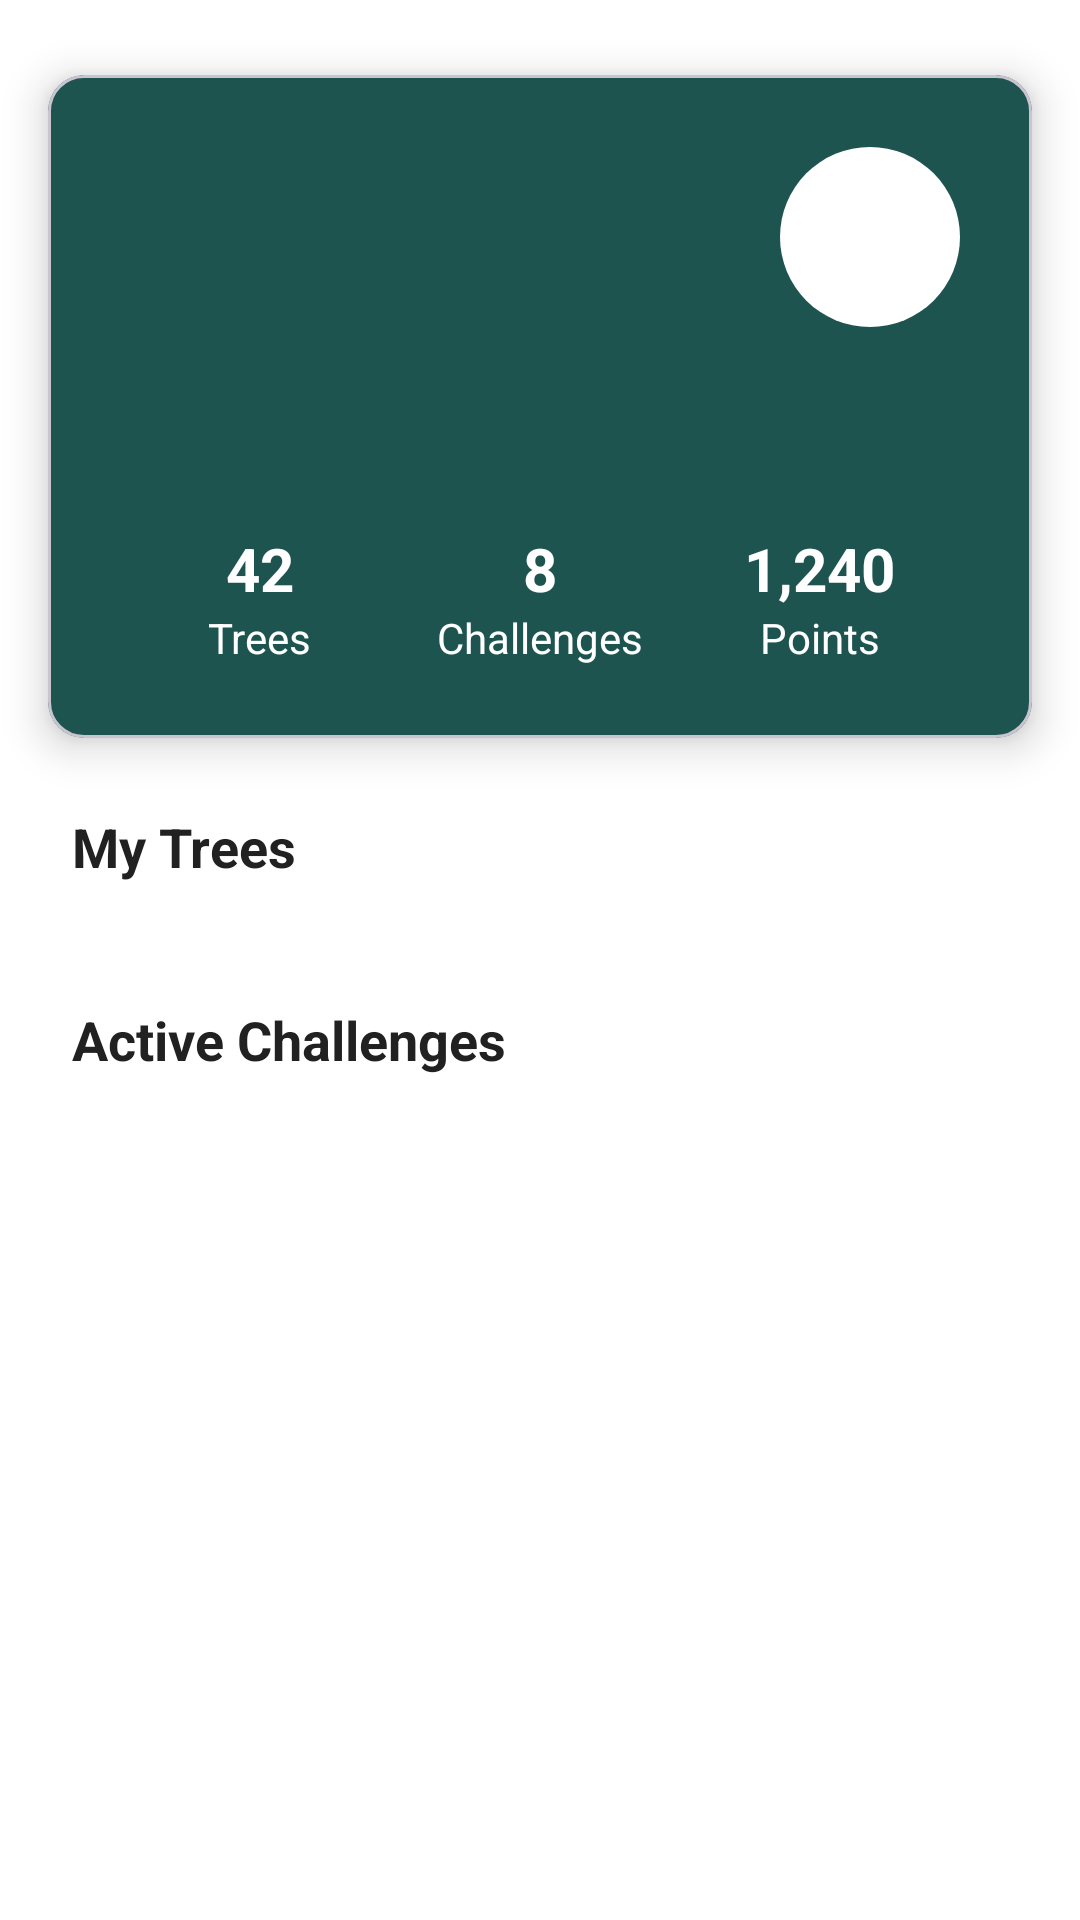

Write the Android layout XML for this screen, with the resource values it uses.
<!-- AndroidManifest.xml: application theme Theme.AMADAPP -->
<!-- res/layout/fragment_user_dashboard.xml -->
<?xml version="1.0" encoding="utf-8"?>
<androidx.core.widget.NestedScrollView xmlns:android="http://schemas.android.com/apk/res/android"
    xmlns:app="http://schemas.android.com/apk/res-auto"
    xmlns:tools="http://schemas.android.com/tools"
    android:layout_width="match_parent"
    android:layout_height="match_parent"
    android:fillViewport="true"
    android:background="@color/white">

    <androidx.constraintlayout.widget.ConstraintLayout
        android:layout_width="match_parent"
        android:layout_height="wrap_content"
        android:paddingBottom="24dp">

        
        <com.google.android.material.card.MaterialCardView
            android:id="@+id/profileHeaderCard"
            android:layout_width="0dp"
            android:layout_height="wrap_content"
            app:cardBackgroundColor="@color/green"
            android:layout_marginTop="25dp"
            android:layout_marginBottom="16dp"
            android:layout_marginStart="16dp"
            android:layout_marginEnd="16dp"
            app:cardElevation="8dp"
            app:layout_constraintEnd_toEndOf="parent"
            app:layout_constraintStart_toStartOf="parent"
            app:layout_constraintTop_toTopOf="parent"
            app:shapeAppearanceOverlay="@style/Widget.App.CardView.RoundedBottom">

            <androidx.constraintlayout.widget.ConstraintLayout
                android:layout_width="match_parent"
                android:layout_height="wrap_content"
                android:padding="24dp">

                <LinearLayout
                    android:id="@+id/head_layout"
                    android:layout_width="match_parent"
                    android:layout_height="wrap_content"
                    android:orientation="horizontal"
                    app:layout_constraintEnd_toEndOf="parent"
                    app:layout_constraintStart_toStartOf="parent"
                    app:layout_constraintTop_toTopOf="parent">
                    
                    <TextView
                        android:id="@+id/welcome_txt"
                        android:layout_width="wrap_content"
                        android:layout_height="wrap_content"
                        android:layout_marginEnd="16dp"
                        android:textColor="@color/white"
                        android:textSize="24sp"
                        android:layout_weight="1"
                        android:layout_gravity="center"
                        android:textStyle="bold"
                        app:layout_constraintEnd_toStartOf="@id/profileImage"
                        app:layout_constraintStart_toStartOf="parent"
                        app:layout_constraintTop_toTopOf="parent"
                        tools:text="Welcome, Rema " />

                    <ImageView
                        android:id="@+id/profileImage"
                        android:layout_width="60dp"
                        android:layout_height="60dp"
                        android:background="@drawable/circle_background_white"
                        android:contentDescription="@string/profile_picture"
                        android:padding="12dp"
                        android:gravity="end"
                        android:layout_gravity="end"
                        android:src="@drawable/ic_person"
                        app:layout_constraintEnd_toEndOf="parent"
                        app:layout_constraintTop_toTopOf="parent"
                        app:tint="@color/green" />
                </LinearLayout>
                
                <LinearLayout
                    android:id="@+id/statsLayout"
                    android:layout_width="0dp"
                    android:layout_height="wrap_content"
                    android:layout_marginTop="35dp"
                    android:baselineAligned="false"
                    android:orientation="horizontal"
                    app:layout_constraintEnd_toEndOf="parent"
                    app:layout_constraintStart_toStartOf="parent"
                    app:layout_constraintTop_toBottomOf="@id/head_layout">

                    
                    <LinearLayout
                        android:layout_width="0dp"
                        android:layout_height="wrap_content"
                        android:layout_weight="1"
                        android:gravity="center"
                        android:orientation="vertical">
                        <ImageView
                            android:layout_width="32dp"
                            android:layout_height="32dp"
                            android:src="@drawable/tree"
                            app:tint="@color/white"
                            android:contentDescription="@string/stat_icon"/>
                        <TextView
                            android:id="@+id/treesCountText"
                            android:layout_width="wrap_content"
                            android:layout_height="wrap_content"
                            android:text="42"
                            android:textColor="@color/white"
                            android:textSize="20sp"
                            android:textStyle="bold"/>
                        <TextView
                            android:layout_width="wrap_content"
                            android:layout_height="wrap_content"
                            android:text="@string/trees"
                            android:textColor="@color/white"
                            android:textSize="14sp"/>
                    </LinearLayout>

                    
                    <LinearLayout
                        android:layout_width="0dp"
                        android:layout_height="wrap_content"
                        android:layout_weight="1"
                        android:gravity="center"
                        android:orientation="vertical">
                        <ImageView
                            android:layout_width="32dp"
                            android:layout_height="32dp"
                            android:src="@drawable/trophy"
                            app:tint="@color/white"
                            android:contentDescription="@string/stat_icon"/>
                        <TextView
                            android:id="@+id/challengesCountText"
                            android:layout_width="wrap_content"
                            android:layout_height="wrap_content"
                            android:text="8"
                            android:textColor="@color/white"
                            android:textSize="20sp"
                            android:textStyle="bold"/>
                        <TextView
                            android:layout_width="wrap_content"
                            android:layout_height="wrap_content"
                            android:text="@string/challenges"
                            android:textColor="@color/white"
                            android:textSize="14sp"/>
                    </LinearLayout>

                    
                    <LinearLayout
                        android:layout_width="0dp"
                        android:layout_height="wrap_content"
                        android:layout_weight="1"
                        android:gravity="center"
                        android:orientation="vertical">
                        <ImageView
                            android:layout_width="32dp"
                            android:layout_height="32dp"
                            android:src="@drawable/star"
                            app:tint="@color/white"
                            android:contentDescription="@string/stat_icon"/>
                        <TextView
                            android:id="@+id/pointsCountText"
                            android:layout_width="wrap_content"
                            android:layout_height="wrap_content"
                            android:text="1,240"
                            android:textColor="@color/white"
                            android:textSize="20sp"
                            android:textStyle="bold"/>
                        <TextView
                            android:layout_width="wrap_content"
                            android:layout_height="wrap_content"
                            android:text="@string/points"
                            android:textColor="@color/white"
                            android:textSize="14sp"/>
                    </LinearLayout>
                </LinearLayout>
            </androidx.constraintlayout.widget.ConstraintLayout>
        </com.google.android.material.card.MaterialCardView>

        
        <TextView
            android:id="@+id/myTreesTitle"
            style="@style/SectionTitle"
            android:text="@string/my_trees"
            app:layout_constraintStart_toStartOf="parent"
            app:layout_constraintTop_toBottomOf="@id/profileHeaderCard" />

        
        <androidx.recyclerview.widget.RecyclerView
            android:id="@+id/myTreesRecyclerView"
            android:layout_width="0dp"
            android:layout_height="wrap_content"
            android:layout_marginTop="16dp"
            android:clipToPadding="false"
            android:orientation="horizontal"
            android:paddingStart="24dp"
            android:paddingEnd="24dp"
            app:layoutManager="androidx.recyclerview.widget.LinearLayoutManager"
            app:layout_constraintEnd_toEndOf="parent"
            app:layout_constraintStart_toStartOf="parent"
            app:layout_constraintTop_toBottomOf="@id/myTreesTitle"
            tools:itemCount="3"
            tools:listitem="@layout/item_tree_user" />


        
        <TextView
            android:id="@+id/activeChallengesTitle"
            style="@style/SectionTitle"
            android:text="@string/active_challenges"
            app:layout_constraintStart_toStartOf="parent"
            app:layout_constraintTop_toBottomOf="@id/myTreesRecyclerView" />

        
        <androidx.recyclerview.widget.RecyclerView
            android:id="@+id/activeChallengesRecyclerView"
            android:layout_width="0dp"
            android:layout_height="wrap_content"
            android:layout_marginTop="16dp"
            android:nestedScrollingEnabled="false"
            app:layoutManager="androidx.recyclerview.widget.LinearLayoutManager"
            app:layout_constraintEnd_toEndOf="parent"
            app:layout_constraintStart_toStartOf="parent"
            app:layout_constraintTop_toBottomOf="@id/activeChallengesTitle"
            tools:itemCount="2"
            tools:listitem="@layout/item_challenge" />

    </androidx.constraintlayout.widget.ConstraintLayout>
</androidx.core.widget.NestedScrollView>
<!-- res/layout/item_tree_user.xml (included above) -->
<?xml version="1.0" encoding="utf-8"?>
<com.google.android.material.card.MaterialCardView xmlns:android="http://schemas.android.com/apk/res/android"
    xmlns:app="http://schemas.android.com/apk/res-auto"
    android:layout_width="140dp"
    android:layout_height="140dp"
    android:layout_marginEnd="16dp"
    app:cardCornerRadius="16dp"
    app:cardElevation="4dp">

    <androidx.constraintlayout.widget.ConstraintLayout
        android:layout_width="match_parent"
        android:layout_height="match_parent">

        <ImageView
            android:id="@+id/tree_image"
            android:layout_width="0dp"
            android:layout_height="0dp"
            android:scaleType="centerCrop"
            android:src="@drawable/tree_img"
            app:layout_constraintBottom_toBottomOf="parent"
            app:layout_constraintEnd_toEndOf="parent"
            app:layout_constraintStart_toStartOf="parent"
            app:layout_constraintTop_toTopOf="parent"
             />

        <View
            android:layout_width="0dp"
            android:layout_height="0dp"
            android:background="#FFFFFF"
            android:alpha="0.6"
            app:layout_constraintBottom_toBottomOf="parent"
            app:layout_constraintEnd_toEndOf="parent"
            app:layout_constraintStart_toStartOf="parent"
            app:layout_constraintTop_toTopOf="parent"/>

        <TextView
            android:id="@+id/tree_name"
            android:layout_width="wrap_content"
            android:layout_height="wrap_content"
            android:layout_marginStart="8dp"
            android:layout_marginBottom="4dp"
            android:text="slider"
            android:textColor="@color/green"
            android:textStyle="bold"
            app:layout_constraintBottom_toTopOf="@id/tree_type"
            app:layout_constraintStart_toStartOf="parent" />

        <TextView
            android:id="@+id/tree_type"
            android:layout_width="wrap_content"
            android:layout_height="wrap_content"
            android:layout_marginStart="8dp"
            android:layout_marginBottom="8dp"
            android:text="type"
            android:textColor="@color/green"
            android:textSize="12sp"
            app:layout_constraintBottom_toBottomOf="parent"
            app:layout_constraintStart_toStartOf="parent" />

    </androidx.constraintlayout.widget.ConstraintLayout>
</com.google.android.material.card.MaterialCardView>
<!-- res/layout/item_challenge.xml (included above) -->
<?xml version="1.0" encoding="utf-8"?>
<com.google.android.material.card.MaterialCardView xmlns:android="http://schemas.android.com/apk/res/android"
    xmlns:app="http://schemas.android.com/apk/res-auto"
    android:layout_width="match_parent"
    android:layout_height="wrap_content"
    android:layout_marginStart="16dp"
    android:layout_marginEnd="16dp"
    android:layout_marginBottom="16dp"
    android:backgroundTint="@color/white"
    app:cardCornerRadius="16dp"
    app:cardElevation="4dp"
    app:strokeColor="@color/input_background"
    app:strokeWidth="1dp">

    <LinearLayout
        android:layout_width="match_parent"
        android:layout_height="wrap_content"
        android:orientation="vertical"
        android:padding="16dp">

        <TextView
            android:id="@+id/challenge_title"
            android:layout_width="wrap_content"
            android:layout_height="wrap_content"
            android:text="@string/placeholder_challenge_title"
            android:textColor="@color/green"
            android:textSize="16sp"
            android:textStyle="bold" />

        <TextView
            android:id="@+id/challenge_description"
            android:layout_width="wrap_content"
            android:layout_height="wrap_content"
            android:text="@string/placeholder_challenge_desc"
            android:textColor="@color/text_secondary"
            android:justificationMode="inter_word"
            android:layout_marginTop="4dp" />
        
        <TextView
            android:id="@+id/challenge_status"
            android:layout_width="wrap_content"
            android:layout_height="wrap_content"
            android:text="Status"
            android:textSize="12sp"
            android:textStyle="bold"
            android:layout_marginTop="4dp"/>
        
        <TextView
            android:id="@+id/challenge_time_remaining"
            android:layout_width="wrap_content"
            android:layout_height="wrap_content"
            android:text="Loading duration..."
            android:textColor="#D32F2F"
            android:textSize="12sp"
            android:textStyle="italic"
            android:layout_marginTop="8dp" />



        <ProgressBar
            android:id="@+id/challenge_progress"
            style="?android:attr/progressBarStyleHorizontal"
            android:layout_width="match_parent"
            android:layout_height="wrap_content"
            android:layout_marginTop="12dp"
            android:progress="60"
            android:progressTint="@color/second_green" />
    </LinearLayout>
</com.google.android.material.card.MaterialCardView>
<!-- resources referenced by this layout -->
<resources>
  <color name="green">#1D5450</color>
  <color name="input_background">#33FFFFFF</color>
  <color name="second_green">#248680</color>
  <color name="text_secondary">#757575</color>
  <color name="white">#FFFFFFFF</color>
  <!-- drawable circle_background_white (drawable) -->
  <?xml version="1.0" encoding="utf-8"?>
  <shape xmlns:android="http://schemas.android.com/apk/res/android"
      android:shape="oval">
      <solid android:color="@color/white" />
  </shape>
  <string name="active_challenges">Active Challenges</string>
  <string name="challenges">Challenges</string>
  <string name="my_trees">My Trees</string>
  <string name="placeholder_challenge_desc">Plant 5 trees this summer.</string>
  <string name="placeholder_challenge_title">Summer Planting Challenge</string>
  <string name="points">Points</string>
  <string name="profile_picture">Profile Picture</string>
  <string name="stat_icon">Stat Icon</string>
  <string name="trees">Trees</string>
  <style name="SectionTitle" parent="Widget.AppCompat.TextView">
          <item name="android:layout_width">wrap_content</item>
          <item name="android:layout_height">wrap_content</item>
          <item name="android:layout_marginTop">24dp</item>
          <item name="android:layout_marginStart">24dp</item>
          <item name="android:textColor">@color/text_primary</item>
          <item name="android:textSize">18sp</item>
          <item name="android:textStyle">bold</item>
      </style>
  <style name="Widget.App.CardView.RoundedBottom" parent="Widget.MaterialComponents.CardView">
          <item name="shapeAppearanceOverlay">@style/ShapeAppearance.App.RoundedBottom</item>
      </style>
  <style name="Theme.AMADAPP" parent="Base.Theme.AMADAPP" />
  <color name="text_primary">#212121</color>
  <style name="ShapeAppearance.App.RoundedBottom" parent="ShapeAppearance.MaterialComponents.MediumComponent">
          <item name="cornerFamily">rounded</item>
          <item name="cornerSizeTopLeft">0dp</item>
          <item name="cornerSizeTopRight">0dp</item>
          <item name="cornerSizeBottomLeft">24dp</item>
          <item name="cornerSizeBottomRight">24dp</item>
      </style>
  <style name="Base.Theme.AMADAPP" parent="Theme.Material3.DayNight.NoActionBar">
          
          
      </style>
</resources>
